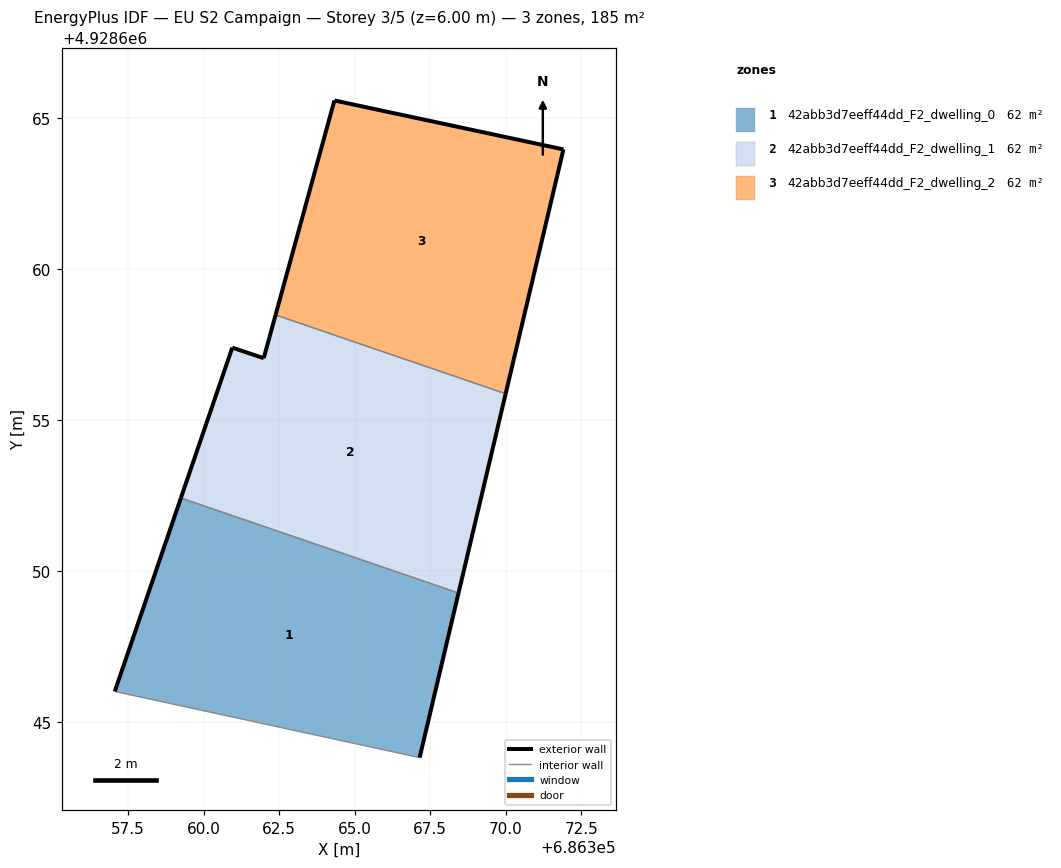
=== STOREY PLAN SPEC (per zone: floor XY polygon, exterior-wall plan segments, windows/doors) ===
zone 1: 42abb3d7eeff44dd_F2_dwelling_0  (61.8 m²)
  floor: (686367.15, 4928643.82) (686368.43, 4928649.27) (686359.24, 4928652.41) (686357.06, 4928646.01)
  exterior wall: (686357.06, 4928646.01) – (686359.24, 4928652.41)  [6.8 m]
  exterior wall: (686368.43, 4928649.27) – (686367.15, 4928643.82)  [5.6 m]
  interior walls: 2
zone 2: 42abb3d7eeff44dd_F2_dwelling_1  (61.8 m²)
  floor: (686368.43, 4928649.27) (686369.99, 4928655.86) (686362.38, 4928658.47) (686361.99, 4928657.04) (686360.95, 4928657.39) (686359.24, 4928652.41)
  exterior wall: (686369.99, 4928655.86) – (686368.43, 4928649.27)  [6.8 m]
  exterior wall: (686359.24, 4928652.41) – (686360.95, 4928657.39)  [5.3 m]
  exterior wall: (686360.95, 4928657.39) – (686361.99, 4928657.04)  [1.1 m]
  exterior wall: (686361.99, 4928657.04) – (686362.38, 4928658.47)  [1.5 m]
  interior walls: 2
zone 3: 42abb3d7eeff44dd_F2_dwelling_2  (61.8 m²)
  floor: (686369.99, 4928655.86) (686371.91, 4928663.95) (686364.33, 4928665.57) (686362.38, 4928658.47)
  exterior wall: (686362.38, 4928658.47) – (686364.33, 4928665.57)  [7.4 m]
  exterior wall: (686364.33, 4928665.57) – (686371.91, 4928663.95)  [7.8 m]
  exterior wall: (686371.91, 4928663.95) – (686369.99, 4928655.86)  [8.3 m]
  interior walls: 1

=== DERIVED (storey summary) ===
Building: EU S2 Campaign
Storey: 3 of 5  (floor level z = 6.00 m)
Storey gross floor area: 185.3 m²
Zones on this storey: 3
  - 42abb3d7eeff44dd_F2_dwelling_0: floor 61.8 m²; exterior wall 12.4 m (37.1 m²); WWR 0.0%
  - 42abb3d7eeff44dd_F2_dwelling_1: floor 61.8 m²; exterior wall 14.6 m (43.9 m²); WWR 0.0%
  - 42abb3d7eeff44dd_F2_dwelling_2: floor 61.8 m²; exterior wall 23.4 m (70.3 m²); WWR 0.0%
Zone adjacency (shared interzone walls):
  - 42abb3d7eeff44dd_F2_dwelling_0 ↔ 42abb3d7eeff44dd_F2_dwelling_1
  - 42abb3d7eeff44dd_F2_dwelling_1 ↔ 42abb3d7eeff44dd_F2_dwelling_2